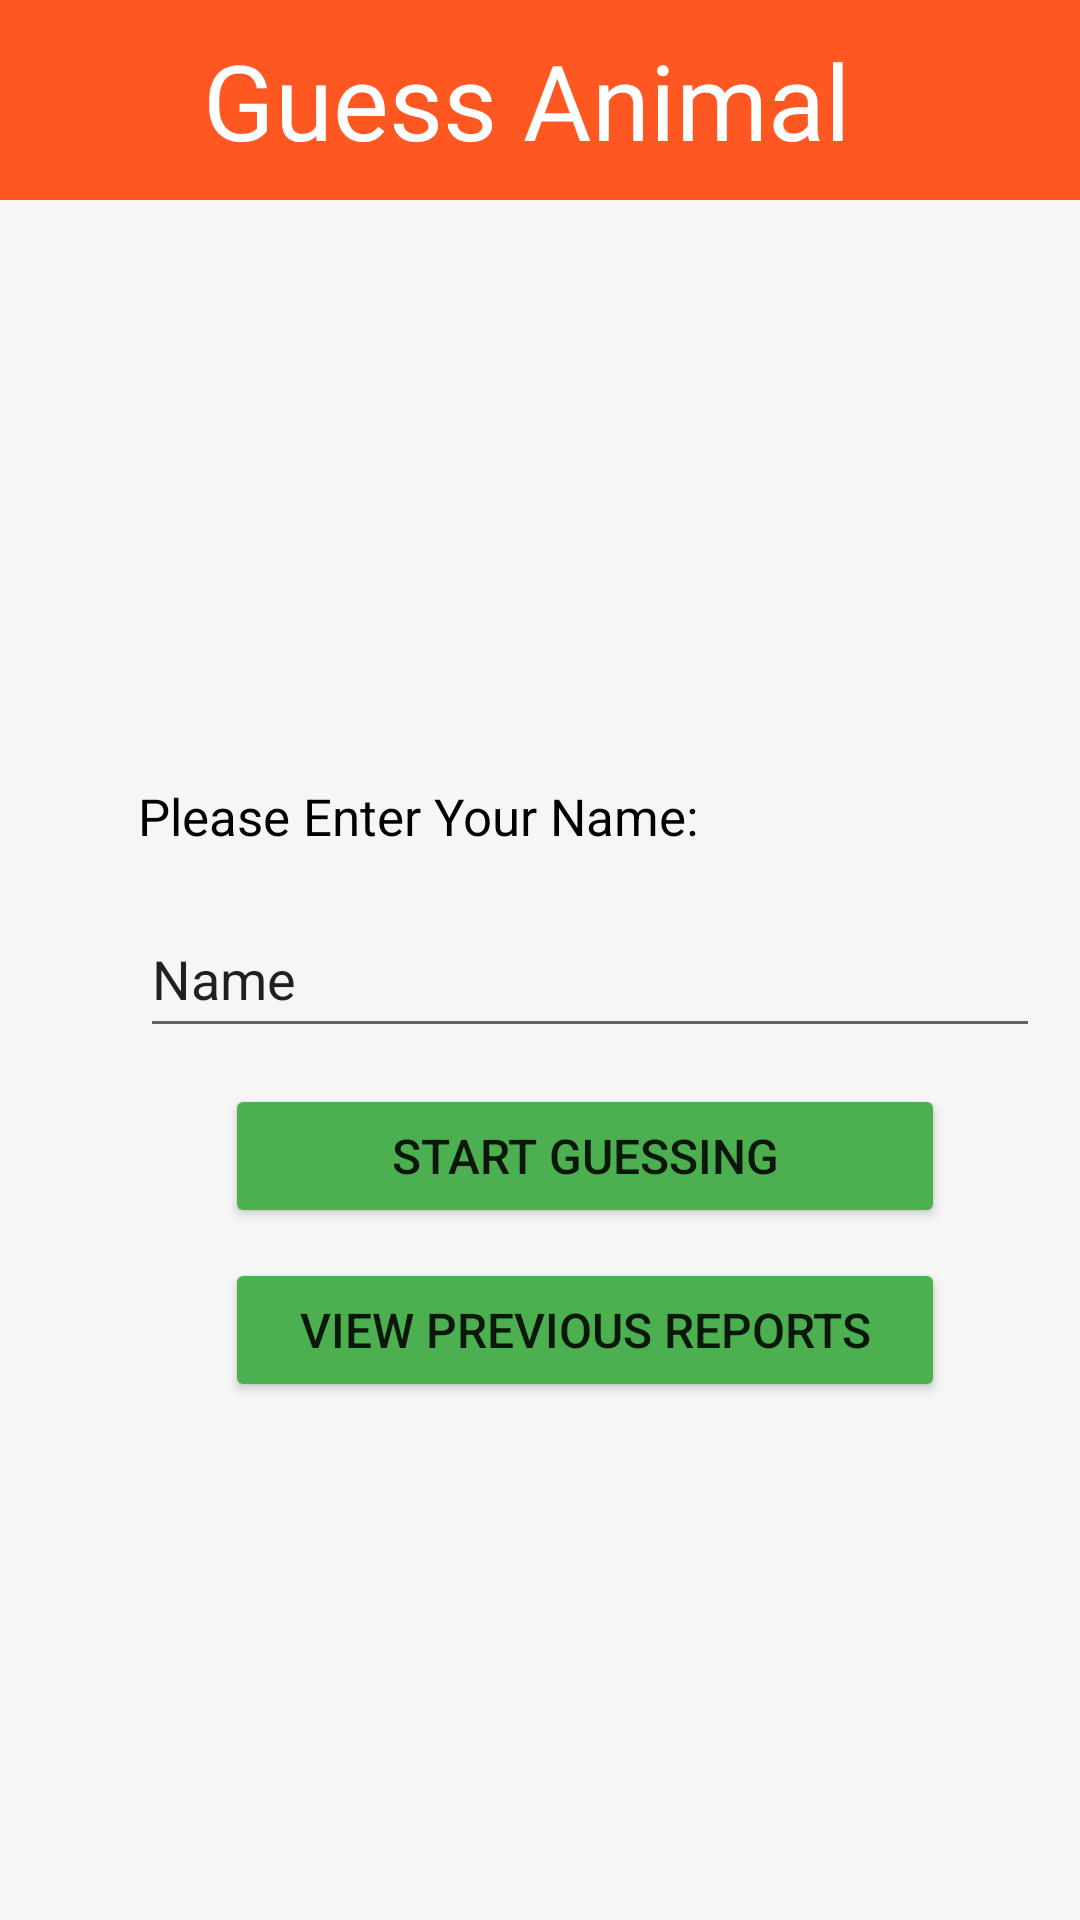

Produce the Android XML layout that renders to this screen, including the resource entries it uses.
<!-- AndroidManifest.xml: application theme Theme.BachoQuiz -->
<!-- res/layout/activity_main4.xml -->
<?xml version="1.0" encoding="utf-8"?>
<androidx.constraintlayout.widget.ConstraintLayout xmlns:android="http://schemas.android.com/apk/res/android"
    xmlns:app="http://schemas.android.com/apk/res-auto"
    xmlns:tools="http://schemas.android.com/tools"
    android:layout_width="match_parent"
    android:layout_height="match_parent"
    android:background="#F6F6F6"
    tools:context=".MainActivity4">

    <TextView
        android:id="@+id/textView10"
        android:layout_width="0dp"
        android:layout_height="wrap_content"
        android:background="#FF5722"
        android:fontFamily="@font/corben"
        android:paddingTop="10dp"
        android:paddingBottom="10dp"
        android:text="Guess Animal "
        android:textAlignment="center"
        android:textColor="#FFFFFF"
        android:textSize="35dp"
        app:layout_constraintEnd_toEndOf="parent"
        app:layout_constraintStart_toStartOf="parent"
        app:layout_constraintTop_toTopOf="parent" />

    <EditText
        android:id="@+id/CName"
        android:layout_width="300dp"
        android:layout_height="49dp"
        android:layout_marginStart="72dp"
        android:layout_marginTop="17dp"
        android:layout_marginEnd="39dp"
        android:ems="10"
        android:inputType="textPersonName"
        android:text="Name"
        app:layout_constraintEnd_toEndOf="parent"
        app:layout_constraintStart_toStartOf="parent"
        app:layout_constraintTop_toBottomOf="@+id/textView13" />

    <ImageView
        android:id="@+id/imageView"
        android:layout_width="102dp"
        android:layout_height="104dp"
        android:layout_marginStart="154dp"
        android:layout_marginTop="46dp"
        android:layout_marginEnd="155dp"
        app:layout_constraintEnd_toEndOf="parent"
        app:layout_constraintStart_toStartOf="parent"
        app:layout_constraintTop_toBottomOf="@+id/textView10"
        tools:srcCompat="@tools:sample/avatars" />

    <TextView
        android:id="@+id/textView13"
        android:layout_width="wrap_content"
        android:layout_height="wrap_content"
        android:layout_marginStart="71dp"
        android:layout_marginTop="44dp"
        android:layout_marginEnd="152dp"
        android:text="Please Enter Your Name:"
        android:textColor="#000000"
        android:textSize="17dp"
        app:layout_constraintEnd_toEndOf="parent"
        app:layout_constraintStart_toStartOf="parent"
        app:layout_constraintTop_toBottomOf="@+id/imageView" />

    <Button
        android:id="@+id/TStart"
        android:layout_width="match_parent"
        android:layout_height="wrap_content"
        android:layout_marginStart="75dp"
        android:layout_marginTop="12dp"
        android:layout_marginEnd="45dp"
        android:backgroundTint="#4CAF50"
        android:paddingTop="12dp"
        android:paddingBottom="12dp"
        android:text="Start Guessing"
        android:textSize="16dp"
        app:layout_constraintEnd_toEndOf="parent"
        app:layout_constraintStart_toStartOf="parent"
        app:layout_constraintTop_toBottomOf="@+id/CName" />

    <Button
        android:id="@+id/TReport"
        android:layout_width="match_parent"
        android:layout_height="wrap_content"
        android:layout_marginStart="75dp"
        android:layout_marginTop="10dp"
        android:layout_marginEnd="45dp"
        android:backgroundTint="#4CAF50"
        android:paddingTop="12dp"
        android:paddingBottom="12dp"
        android:text="View Previous Reports"
        android:textSize="16dp"
        app:layout_constraintEnd_toEndOf="parent"
        app:layout_constraintHorizontal_bias="0.0"
        app:layout_constraintStart_toStartOf="parent"
        app:layout_constraintTop_toBottomOf="@+id/TStart" />
</androidx.constraintlayout.widget.ConstraintLayout>
<!-- resources referenced by this layout -->
<resources>
  <style name="Theme.BachoQuiz" parent="Theme.MaterialComponents.DayNight.DarkActionBar">
          
          <item name="colorPrimary">@color/purple_500</item>
          <item name="colorPrimaryVariant">@color/purple_700</item>
          <item name="colorOnPrimary">@color/white</item>
          
          <item name="colorSecondary">@color/teal_200</item>
          <item name="colorSecondaryVariant">@color/teal_700</item>
          <item name="colorOnSecondary">@color/black</item>
          
          <item name="android:statusBarColor">?attr/colorPrimaryVariant</item>
          
      </style>
  <color name="purple_500">#FF6200EE</color>
  <color name="purple_700">#FF3700B3</color>
  <color name="white">#FFFFFFFF</color>
  <color name="teal_200">#FF03DAC5</color>
  <color name="teal_700">#FF018786</color>
  <color name="black">#FF000000</color>
</resources>
